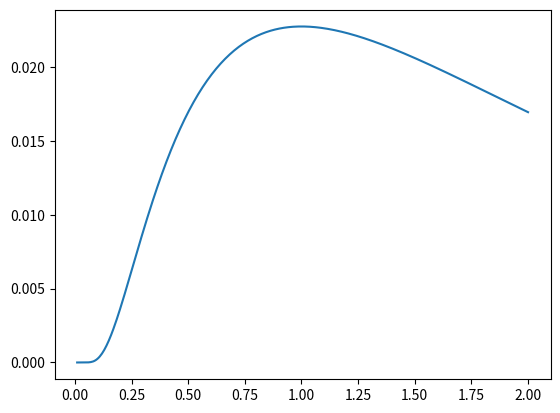

The matplotlib source for this figure: (Note: this script raises an exception after producing the figure.)
import random
from tqdm import tqdm
import matplotlib.pyplot as plt
import numpy as np
import math
import csv
print("Adas äter otvättad röv till frukost")


def get_pattern_value():
    r = random.random()
    if r < 0.5:
        return -1
    else:
        return 1


def create_random_patterns(N, p):
    patterns = np.zeros((p, N), dtype=np.int)
    for pattern in range(p):
        for bit in range(N):
            patterns[pattern][bit] = get_pattern_value()
    return patterns


def calculate_weight(i, j, patterns):
    total_sum = 0
    for pattern in patterns:
        total_sum += pattern[i] * pattern[j]
    return total_sum/N


def create_weight_matrix(patterns, N):
    weight_matrix = np.zeros((N, N))
    for i in range(N):
        for j in range(i+1):
            tmp_weight = calculate_weight(i, j, patterns)
            weight_matrix[i][j] = tmp_weight
            weight_matrix[j][i] = tmp_weight
    return weight_matrix


def calculate_error_prob(nbr_of_patterns, N, tot_nbr_of_bits):
    bit_counter = 0
    correct_sign_counter = 0
    while bit_counter < tot_nbr_of_bits:
        random_patterns = create_random_patterns(N, nbr_of_patterns)
        weights = create_weight_matrix(random_patterns, N)
        for pattern in random_patterns:
            for bits in range(N):
                tmp_sum = 0
                for j in range(N):
                    tmp_sum += weights[bits][j] * pattern[j]
                if tmp_sum == 0:
                    continue
                correct_sign_counter += 1 if pattern[bits]*tmp_sum > 0 else 0
                bit_counter += 1
                if bit_counter == tot_nbr_of_bits:
                    return 1 - correct_sign_counter / tot_nbr_of_bits


def generate_error_result(number_of_patterns, N, tot_nbr_of_bits):
    error_prob = []
    with open('results.txt', 'w') as file:
        for value in tqdm(number_of_patterns):
            temp_error = calculate_error_prob(value, N, tot_nbr_of_bits)
            error_prob.append(temp_error)
            file.write('%s\t%s\n' % (value, temp_error))


def derived_error_function(N, P):
    alpha = N/P
    return 1/2*(1-np.erf((1+alpha)/math.sqrt(2*alpha)))


def derived_error_function_alpha(alpha):
    return 1/2*(1-math.erf((1+alpha)/math.sqrt(2*alpha)))


def open_result_file():
    x_values_generated = list()
    y_values_generated = list()
    with open('results.txt', 'r') as csvfile:
        spamreader = csv.reader(csvfile, delimiter='\t', quotechar='|')
        for row in spamreader:
            x_values_generated.append(row[0])
            y_values_generated.append(row[1])
    return x_values_generated, y_values_generated


def plot_main():
    error_function_x = np.linspace(0.01, 2, 400)
    error_function_y = [derived_error_function_alpha(alpha) for alpha in error_function_x]
    plt.plot(error_function_x, error_function_y, label='Theoretical values')
    x_values_generated, y_values_generated = open_result_file()
    x_values_generated = [int(x)/N for x in x_values_generated]
    plt.scatter(x_values_generated, y_values_generated, color='r', label='Numerical simulation')
    plt.xlabel(r'$\alpha$')
    plt.ylabel(r'$P_{error}$')
    plt.legend(loc = 4)
    plt.show()


if __name__ == '__main__':
    p = [x for x in range(0, 420, 20)]
    p[0] = 1
    N = 200
    tot_nbr_of_bits = pow(10, 5)
    #generate_error_result(p, N, tot_nbr_of_bits)
    plot_main()
